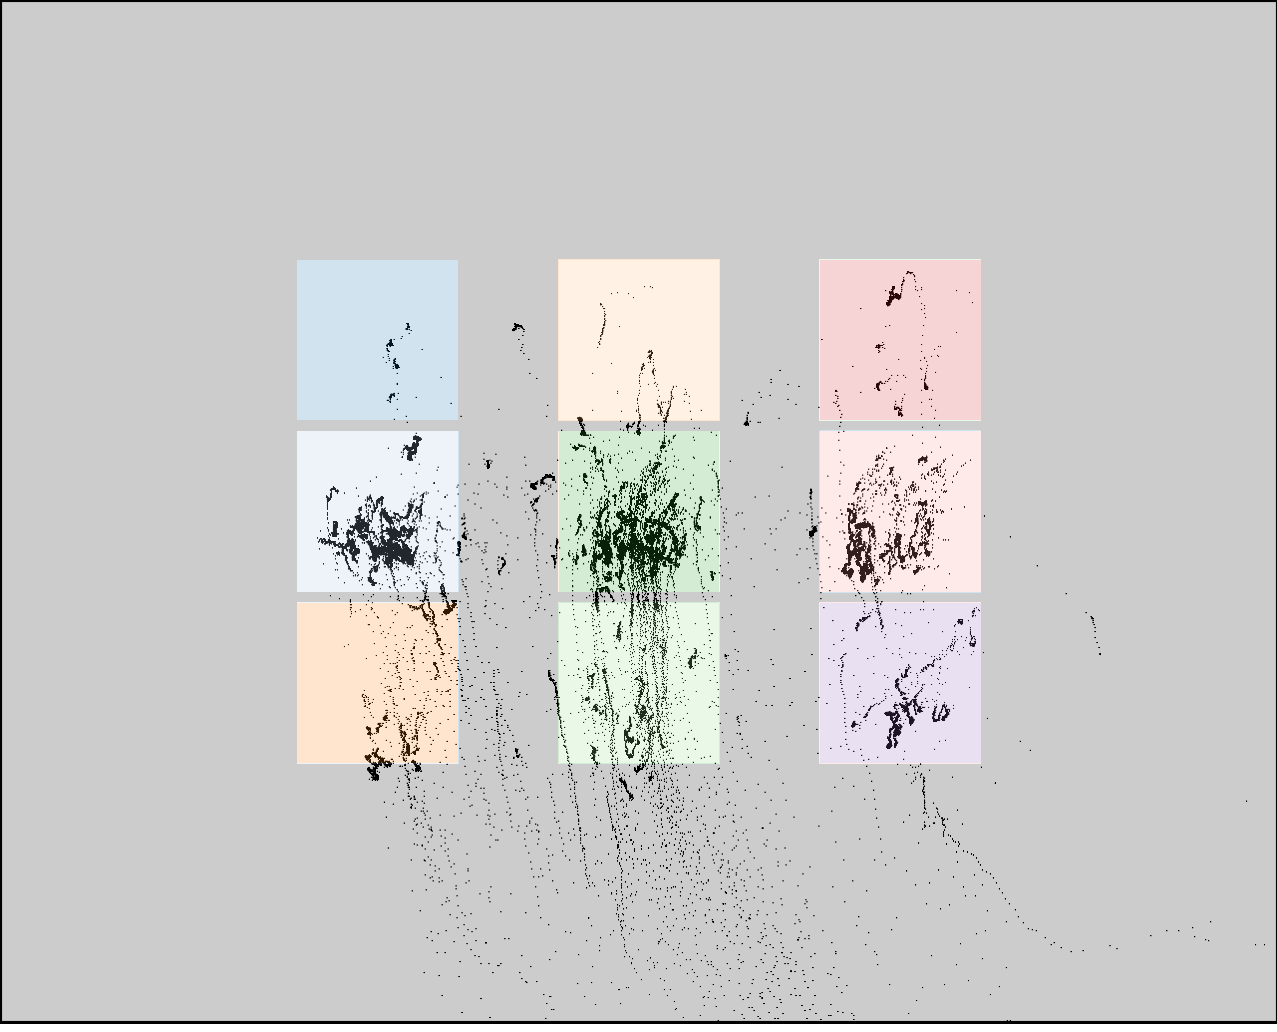

The file beside this chart, header and first rows:
click0, click1, click2, click3, click4, click5, click6, click7, click8
406, 400, 422, 611, 622, 628, 900, 901, 912
375, 551, 727, 365, 540, 716, 347, 529, 705
